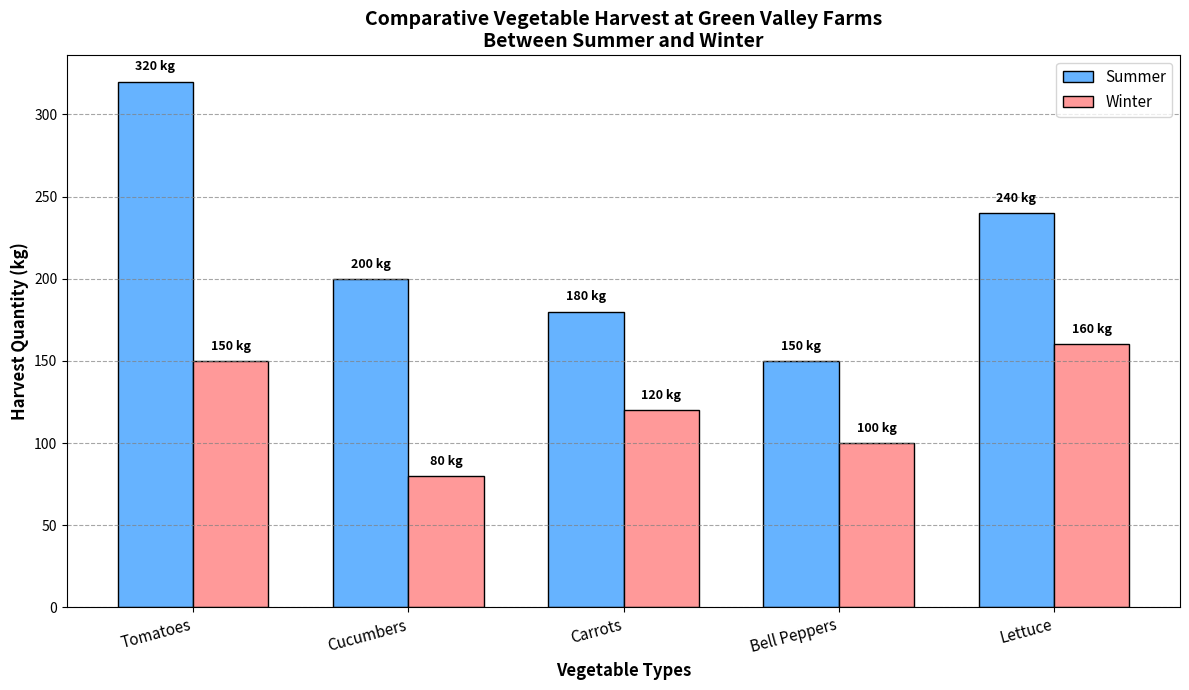

The script that saved this image:
import matplotlib.pyplot as plt
import numpy as np

veggie_types = ['Tomatoes', 'Cucumbers', 'Carrots', 'Bell Peppers', 'Lettuce']
summer_harvest = [320, 200, 180, 150, 240]
winter_harvest = [150, 80, 120, 100, 160]
x_positions = np.arange(len(veggie_types))
bar_width = 0.35

fig, ax = plt.subplots(figsize=(12, 7))

# Shuffled color assignment
bars_summer = ax.bar(x_positions - bar_width / 2, summer_harvest, bar_width, label='Summer', color='#66B3FF', edgecolor='black')
bars_winter = ax.bar(x_positions + bar_width / 2, winter_harvest, bar_width, label='Winter', color='#FF9999', edgecolor='black')

for bar in bars_summer + bars_winter:
    height = bar.get_height()
    ax.text(bar.get_x() + bar.get_width() / 2, height + 5, f'{height} kg', ha='center', va='bottom', fontsize=9, weight='bold')

ax.set_xlabel('Vegetable Types', fontsize=12, weight='bold')
ax.set_ylabel('Harvest Quantity (kg)', fontsize=12, weight='bold')
ax.set_title('Comparative Vegetable Harvest at Green Valley Farms\nBetween Summer and Winter', fontsize=14, weight='bold')

ax.set_xticks(x_positions)
ax.set_xticklabels(veggie_types, rotation=15, ha='right', fontsize=11)

ax.yaxis.grid(True, linestyle='--', which='major', color='grey', alpha=0.7)

ax.legend(loc='upper right', fontsize=11)

plt.tight_layout()

plt.show()
